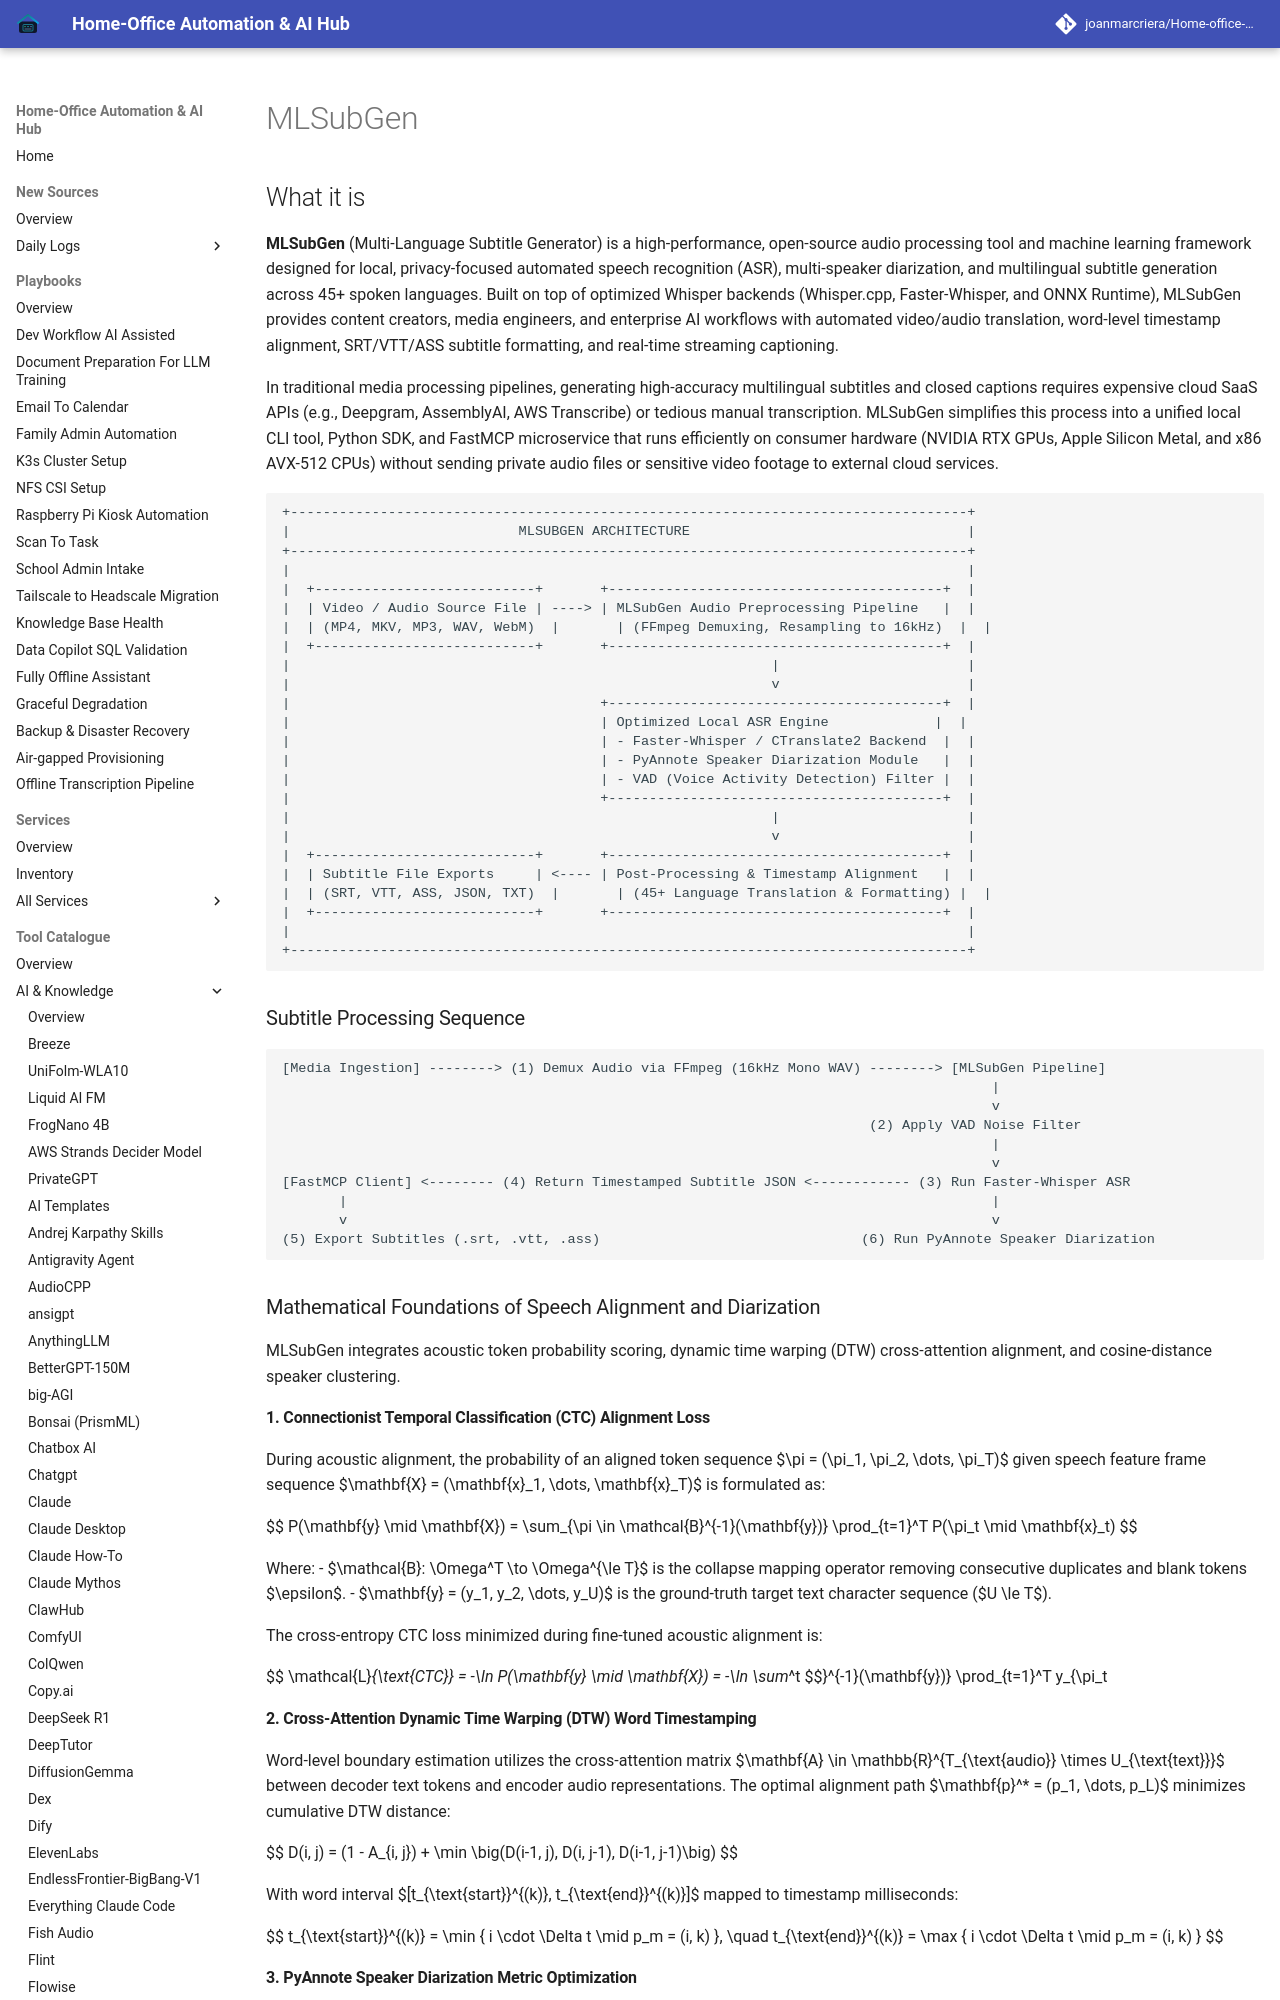

repository: joanmarcriera/Home-office-automations · page: tools/ai_knowledge/mlsubgen/index.html · generator: mkdocs

# MLSubGen

## What it is
**MLSubGen** (Multi-Language Subtitle Generator) is a high-performance, open-source audio processing tool and machine learning framework designed for local, privacy-focused automated speech recognition (ASR), multi-speaker diarization, and multilingual subtitle generation across 45+ spoken languages. Built on top of optimized Whisper backends (Whisper.cpp, Faster-Whisper, and ONNX Runtime), MLSubGen provides content creators, media engineers, and enterprise AI workflows with automated video/audio translation, word-level timestamp alignment, SRT/VTT/ASS subtitle formatting, and real-time streaming captioning.

In traditional media processing pipelines, generating high-accuracy multilingual subtitles and closed captions requires expensive cloud SaaS APIs (e.g., Deepgram, AssemblyAI, AWS Transcribe) or tedious manual transcription. MLSubGen simplifies this process into a unified local CLI tool, Python SDK, and FastMCP microservice that runs efficiently on consumer hardware (NVIDIA RTX GPUs, Apple Silicon Metal, and x86 AVX-512 CPUs) without sending private audio files or sensitive video footage to external cloud services.

```
+-----------------------------------------------------------------------------------+
|                            MLSUBGEN ARCHITECTURE                                  |
+-----------------------------------------------------------------------------------+
|                                                                                   |
|  +---------------------------+       +-----------------------------------------+  |
|  | Video / Audio Source File | ----> | MLSubGen Audio Preprocessing Pipeline   |  |
|  | (MP4, MKV, MP3, WAV, WebM)  |       | (FFmpeg Demuxing, Resampling to 16kHz)  |  |
|  +---------------------------+       +-----------------------------------------+  |
|                                                           |                       |
|                                                           v                       |
|                                      +-----------------------------------------+  |
|                                      | Optimized Local ASR Engine             |  |
|                                      | - Faster-Whisper / CTranslate2 Backend  |  |
|                                      | - PyAnnote Speaker Diarization Module   |  |
|                                      | - VAD (Voice Activity Detection) Filter |  |
|                                      +-----------------------------------------+  |
|                                                           |                       |
|                                                           v                       |
|  +---------------------------+       +-----------------------------------------+  |
|  | Subtitle File Exports     | <---- | Post-Processing & Timestamp Alignment   |  |
|  | (SRT, VTT, ASS, JSON, TXT)  |       | (45+ Language Translation & Formatting) |  |
|  +---------------------------+       +-----------------------------------------+  |
|                                                                                   |
+-----------------------------------------------------------------------------------+
```
